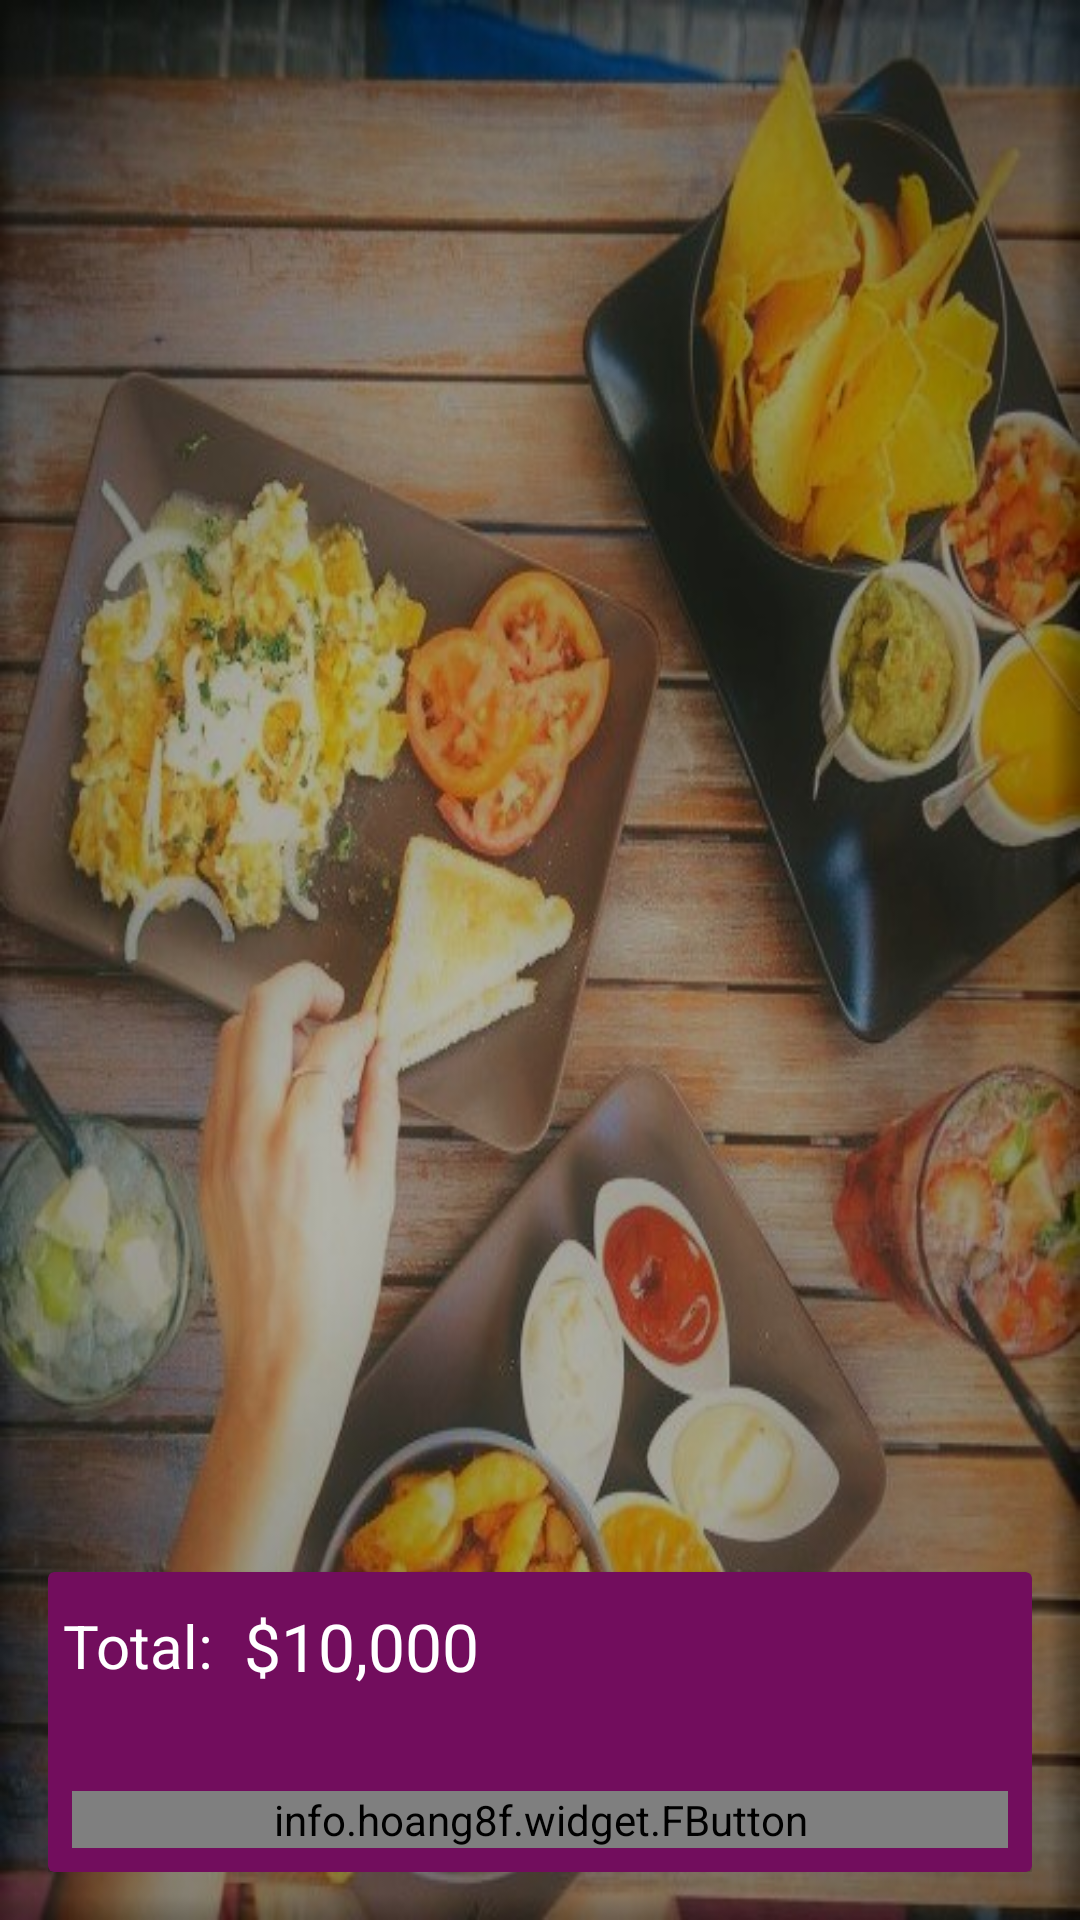

This screen was rendered from an Android layout file. Write that file and the resources it references.
<!-- AndroidManifest.xml: application theme AppTheme -->
<!-- res/layout/activity_cart.xml -->
<?xml version="1.0" encoding="utf-8"?>
<RelativeLayout xmlns:android="http://schemas.android.com/apk/res/android"
    xmlns:app="http://schemas.android.com/apk/res-auto"
    xmlns:tools="http://schemas.android.com/tools"
    android:layout_width="match_parent"
    android:layout_height="match_parent"
    android:background="@mipmap/image"
    android:padding="16dp"
    tools:context=".Cart">

    <android.support.v7.widget.RecyclerView
        android:id="@+id/listCart"
        android:background="@android:color/transparent"
        android:layout_width="match_parent"
        android:layout_height="match_parent"/>

    <android.support.v7.widget.CardView
        android:layout_alignParentBottom="true"
        app:cardBackgroundColor="@color/colorPrimary"
        android:layout_width="match_parent"
        android:layout_height="100dp">
        
        <RelativeLayout
            android:layout_width="match_parent"
            android:layout_height="match_parent">
            
            <LinearLayout
                android:layout_margin="5dp"
                android:gravity="center_vertical"
                android:orientation="horizontal"
                android:layout_width="wrap_content"
                android:layout_height="wrap_content">

            <TextView
                android:text="Total: "
                android:textColor="@android:color/white"
                android:textSize="20sp"
                android:layout_width="wrap_content"
                android:layout_height="wrap_content" />

            <TextView
                android:id="@+id/total"
                android:layout_margin="5dp"
                android:text="$10,000 "
                android:textColor="@android:color/white"
                android:textSize="22sp"
                android:layout_width="wrap_content"
                android:layout_height="wrap_content" />

            </LinearLayout>

            <info.hoang8f.widget.FButton
                android:id="@+id/btnPlaceOrder"
                android:text="Place Order"
                android:textColor="@android:color/white"
                android:layout_width="match_parent"
                android:layout_height="wrap_content"
                android:layout_marginRight="8dp"
                android:layout_marginLeft="8dp"
                android:layout_alignParentBottom="true"
                android:layout_margin="8dp"
                app:fButtonColor="@color/btnSignActive"
                app:shadowColor="@android:color/black"
                app:shadowEnabled="true"
                app:shadowHeight="5dp"
                app:cornerRadius="4dp"


                />

        </RelativeLayout>


    </android.support.v7.widget.CardView>


</RelativeLayout>
<!-- resources referenced by this layout -->
<resources>
  <color name="btnSignActive">#A9d440</color>
  <color name="colorPrimary">#720d5d</color>
  <!-- mipmap image: jpg bitmap (mipmap-hdpi, 109645 bytes) -->
  <style name="AppTheme" parent="Theme.AppCompat.Light.NoActionBar">
          
          <item name="colorPrimary">@color/colorPrimary</item>
          <item name="colorPrimaryDark">@color/colorPrimaryDark</item>
          <item name="colorAccent">@color/colorAccent</item>
      </style>
  <color name="colorPrimaryDark">#430033</color>
  <color name="colorAccent">#e30425</color>
</resources>
